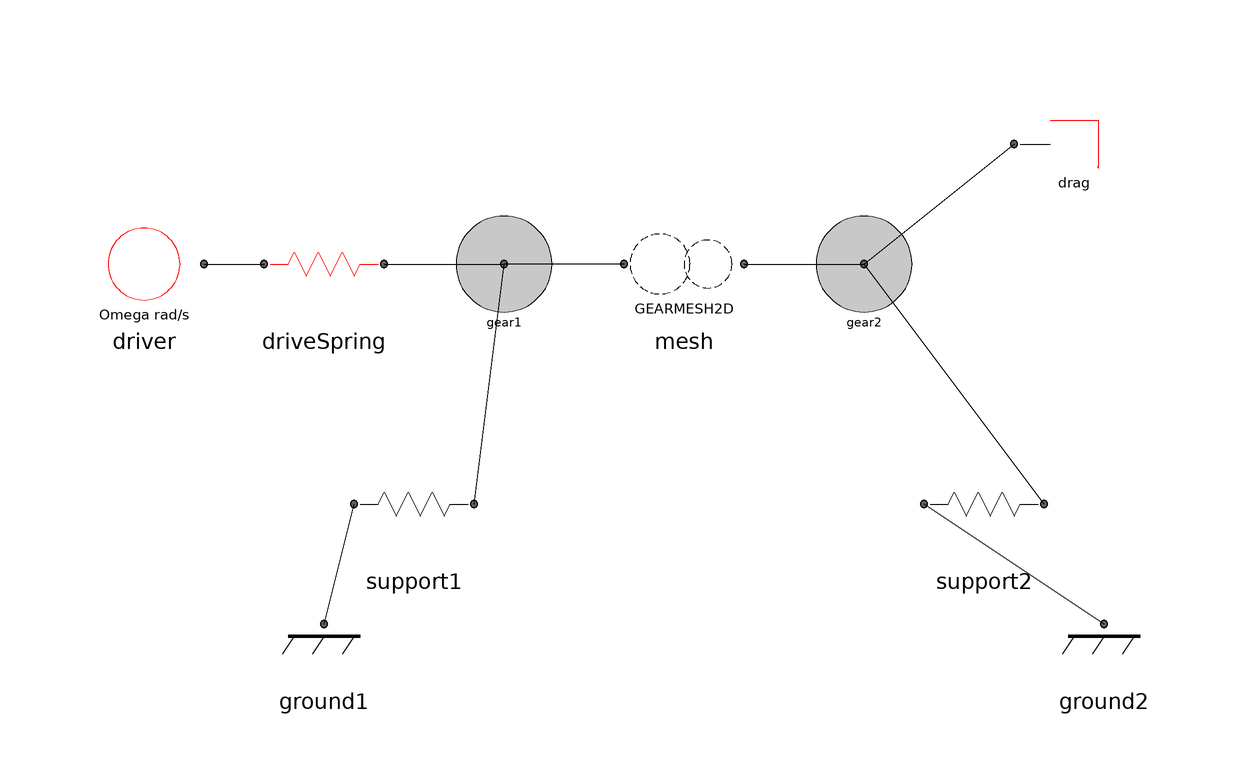

Above is the diagram view of the following Modelica model: its components placed by their Placement annotations and its connect equations drawn as lines.

model Stage1 "ValDyn GEAR PAIR MODEL with GEARMESH2D element (exact mask values)"
      import GearMeshBenchmark.Components.*;
      parameter Real speed_rpm = 2500;
      final parameter Real Omega = speed_rpm*GearMeshBenchmark.pi/30;
      parameter Real w2_ratio = -1.37 "initial speed gear 2 [deg/deg]";
      parameter Real T_drag(unit="N.m") = 10;
      parameter Real k_mesh(unit="N/m") = 3.08e8;
      parameter Real c_mesh(unit="N.s/m") = 4300;
      parameter Real jn(unit="m") = 0.25e-3 "normal backlash";
      parameter Boolean clipTension = false;
      parameter Real gapSplit = 0.5;
      ConstantSpeed driver(Omega=Omega) annotation (Placement(transformation(extent={{-100,-10},{-80,10}})));
      TorsionSpringDamper driveSpring(k=4.3e7, d=172) annotation (Placement(transformation(extent={{-70,-10},{-50,10}})));
      Body gear1(m=2.67, J=0.01709, w0=Omega) annotation (Placement(transformation(extent={{-40,-10},{-20,10}})));
      Body gear2(m=1.5, J=0.0054, w0=w2_ratio*Omega) annotation (Placement(transformation(extent={{20,-10},{40,10}})));
      Fixed ground1 annotation (Placement(transformation(extent={{-70,-70},{-50,-50}})));
      Fixed ground2 annotation (Placement(transformation(extent={{60,-70},{80,-50}})));
      SpringDamper2D support1(kx=3.6e9, dx=10218) "BUSH_1 x/y" annotation (Placement(transformation(extent={{-55,-50},{-35,-30}})));
      SpringDamper2D support2(kx=3.6e9, dx=7397) "BUSH_2 x/y" annotation (Placement(transformation(extent={{40,-50},{60,-30}})));
      ConstantTorque drag(T=T_drag) annotation (Placement(transformation(extent={{55,10},{75,30}})));
      GearMesh2D mesh(k=k_mesh, c=c_mesh, jn=jn, clipTension=clipTension, gapSplit=gapSplit) annotation (Placement(transformation(extent={{-10,-10},{10,10}})));
      // outputs in ValDyn plot units
      Real angle_deg = Omega*time*180/GearMeshBenchmark.pi "rotation angle (driver)";
      Real lashA_mm = mesh.lashA_mm;
      Real lashB_mm = mesh.lashB_mm;
      Real FA = mesh.FA;
      Real FB = mesh.FB;
      Real x1_mm = gear1.u*1e3;
      Real y1_mm = gear1.v*1e3;
      Real x2_mm = 131.56 + gear2.u*1e3;
      Real y2_mm = 47.88 + gear2.v*1e3;
      Real Fs1x = support1.fx "support force on gear 1 seen by ValDyn plot 'X Masse 1' (sign: -)";
    equation
      connect(driver.frame, driveSpring.frame_a) annotation (Line(points={{-80,0},{-70,0}}));
      connect(driveSpring.frame_b, gear1.frame) annotation (Line(points={{-50,0},{-30,0}}));
      connect(ground1.frame, support1.frame_a) annotation (Line(points={{-60,-60},{-55,-40}}));
      connect(support1.frame_b, gear1.frame) annotation (Line(points={{-35,-40},{-30,0}}));
      connect(ground2.frame, support2.frame_a) annotation (Line(points={{70,-60},{40,-40}}));
      connect(support2.frame_b, gear2.frame) annotation (Line(points={{60,-40},{30,0}}));
      connect(drag.frame, gear2.frame) annotation (Line(points={{55,20},{30,0}}));
      connect(mesh.frame_a, gear1.frame) annotation (Line(points={{-10,0},{-30,0}}));
      connect(mesh.frame_b, gear2.frame) annotation (Line(points={{10,0},{30,0}}));
      annotation (experiment(StartTime=0, StopTime=0.024, Interval=1e-6, Tolerance=1e-8, __OpenModelica_Algorithm="dassl"),
        Documentation(info="<html><p>360 deg of driver rotation at 2500 rpm = 24 ms.</p></html>"));
    end Stage1;